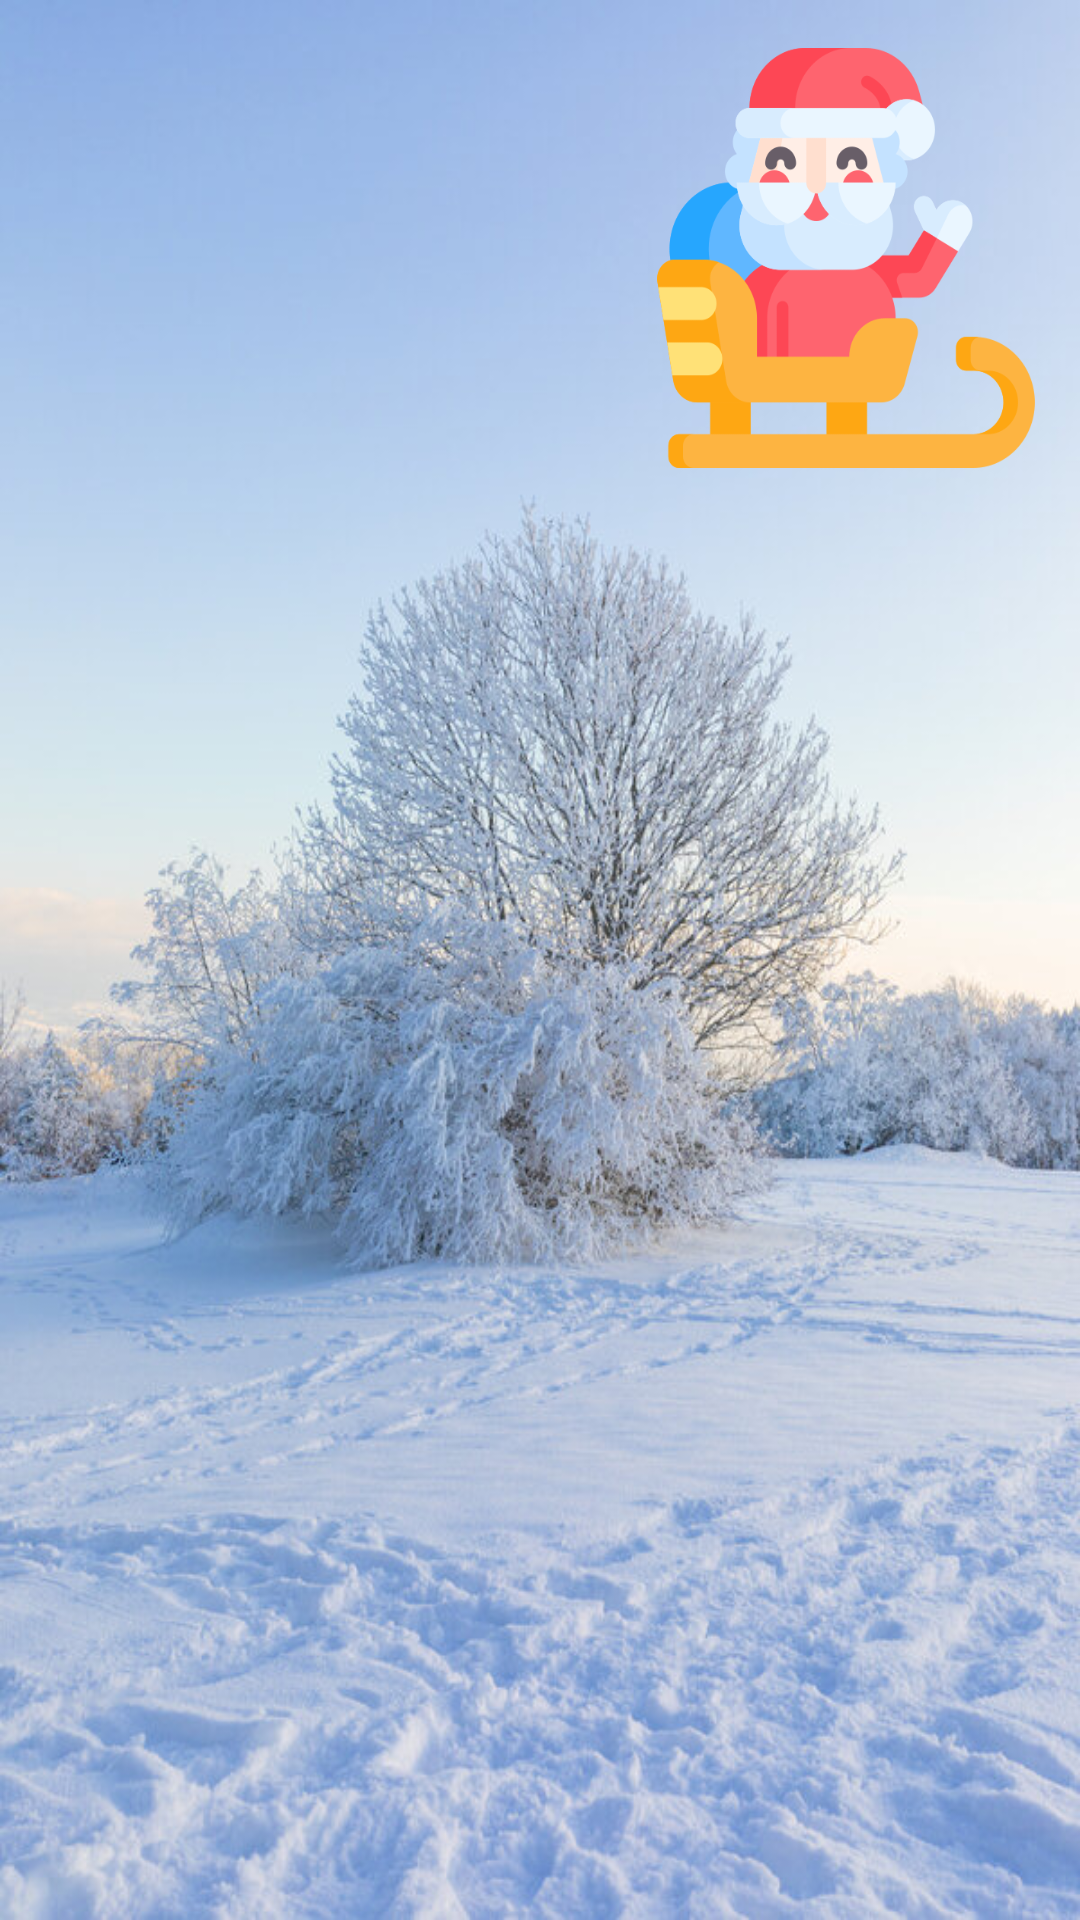

Write the Android layout XML for this screen, with the resource values it uses.
<!-- AndroidManifest.xml: application theme Theme.NewYearAnimation -->
<!-- res/layout/activity_main.xml -->
<?xml version="1.0" encoding="utf-8"?>
<androidx.constraintlayout.widget.ConstraintLayout xmlns:android="http://schemas.android.com/apk/res/android"
    xmlns:app="http://schemas.android.com/apk/res-auto"
    xmlns:tools="http://schemas.android.com/tools"
    android:layout_width="match_parent"
    android:layout_height="match_parent"
    android:background="@drawable/winter"
    tools:context=".MainActivity">


    <ImageButton
        android:id="@+id/imageView7"
        android:layout_width="364dp"
        android:layout_height="512dp"
        android:background="@drawable/el"
        android:contentDescription="@string/appbar_scrolling_view_behavior"
        app:layout_constraintBottom_toBottomOf="parent"
        app:layout_constraintEnd_toEndOf="parent"
        app:layout_constraintHorizontal_bias="0.489"
        app:layout_constraintStart_toStartOf="parent"
        app:layout_constraintTop_toTopOf="parent"
        app:layout_constraintVertical_bias="0.831" />

    <ImageButton
        android:id="@+id/imageView17"
        android:layout_width="130dp"
        android:layout_height="140dp"
        android:layout_marginTop="16dp"
        android:background="@drawable/sleigh"
        android:contentDescription="@string/appbar_scrolling_view_behavior"
        app:layout_constraintEnd_toEndOf="parent"
        app:layout_constraintHorizontal_bias="0.943"
        app:layout_constraintStart_toStartOf="parent"
        app:layout_constraintTop_toTopOf="parent" />

    <ImageButton
        android:id="@+id/imageView18"
        android:layout_width="90dp"
        android:layout_height="90dp"
        android:layout_marginBottom="4dp"
        android:background="@drawable/giftbox"
        android:contentDescription="@string/appbar_scrolling_view_behavior"
        app:layout_constraintBottom_toBottomOf="parent"
        app:layout_constraintEnd_toEndOf="parent"
        app:layout_constraintHorizontal_bias="0.987"
        app:layout_constraintStart_toStartOf="parent" />

    <ImageButton
        android:id="@+id/imageView19"
        android:layout_width="90dp"
        android:layout_height="90dp"
        android:layout_marginBottom="4dp"
        android:background="@drawable/giftbox"
        android:contentDescription="@string/appbar_scrolling_view_behavior"
        app:layout_constraintBottom_toBottomOf="parent"
        app:layout_constraintEnd_toEndOf="parent"
        app:layout_constraintHorizontal_bias="0.672"
        app:layout_constraintStart_toStartOf="parent" />

</androidx.constraintlayout.widget.ConstraintLayout>
<!-- resources referenced by this layout -->
<resources>
  <!-- drawable sleigh: png bitmap (drawable-v24, 32475 bytes) -->
  <!-- drawable winter: jpg bitmap (drawable-v24, 122867 bytes) -->
  <style name="Theme.NewYearAnimation" parent="Theme.MaterialComponents.DayNight.NoActionBar">
          
          <item name="colorPrimary">@color/purple_500</item>
          <item name="colorPrimaryVariant">@color/purple_700</item>
          <item name="colorOnPrimary">@color/white</item>
          
          <item name="colorSecondary">@color/teal_200</item>
          <item name="colorSecondaryVariant">@color/teal_700</item>
          <item name="colorOnSecondary">@color/black</item>
          
          <item name="android:statusBarColor">?attr/colorPrimaryVariant</item>
          
      </style>
  <!-- not gathered from this repository: default colours our renderer supplied (Android Studio template values) -->
  <color name="purple_500">#FF6200EE</color>
  <color name="purple_700">#FF3700B3</color>
  <color name="teal_200">#FF03DAC5</color>
  <color name="teal_700">#FF018786</color>
  <color name="black">#FF000000</color>
  <color name="white">#FFFFFFFF</color>
</resources>
